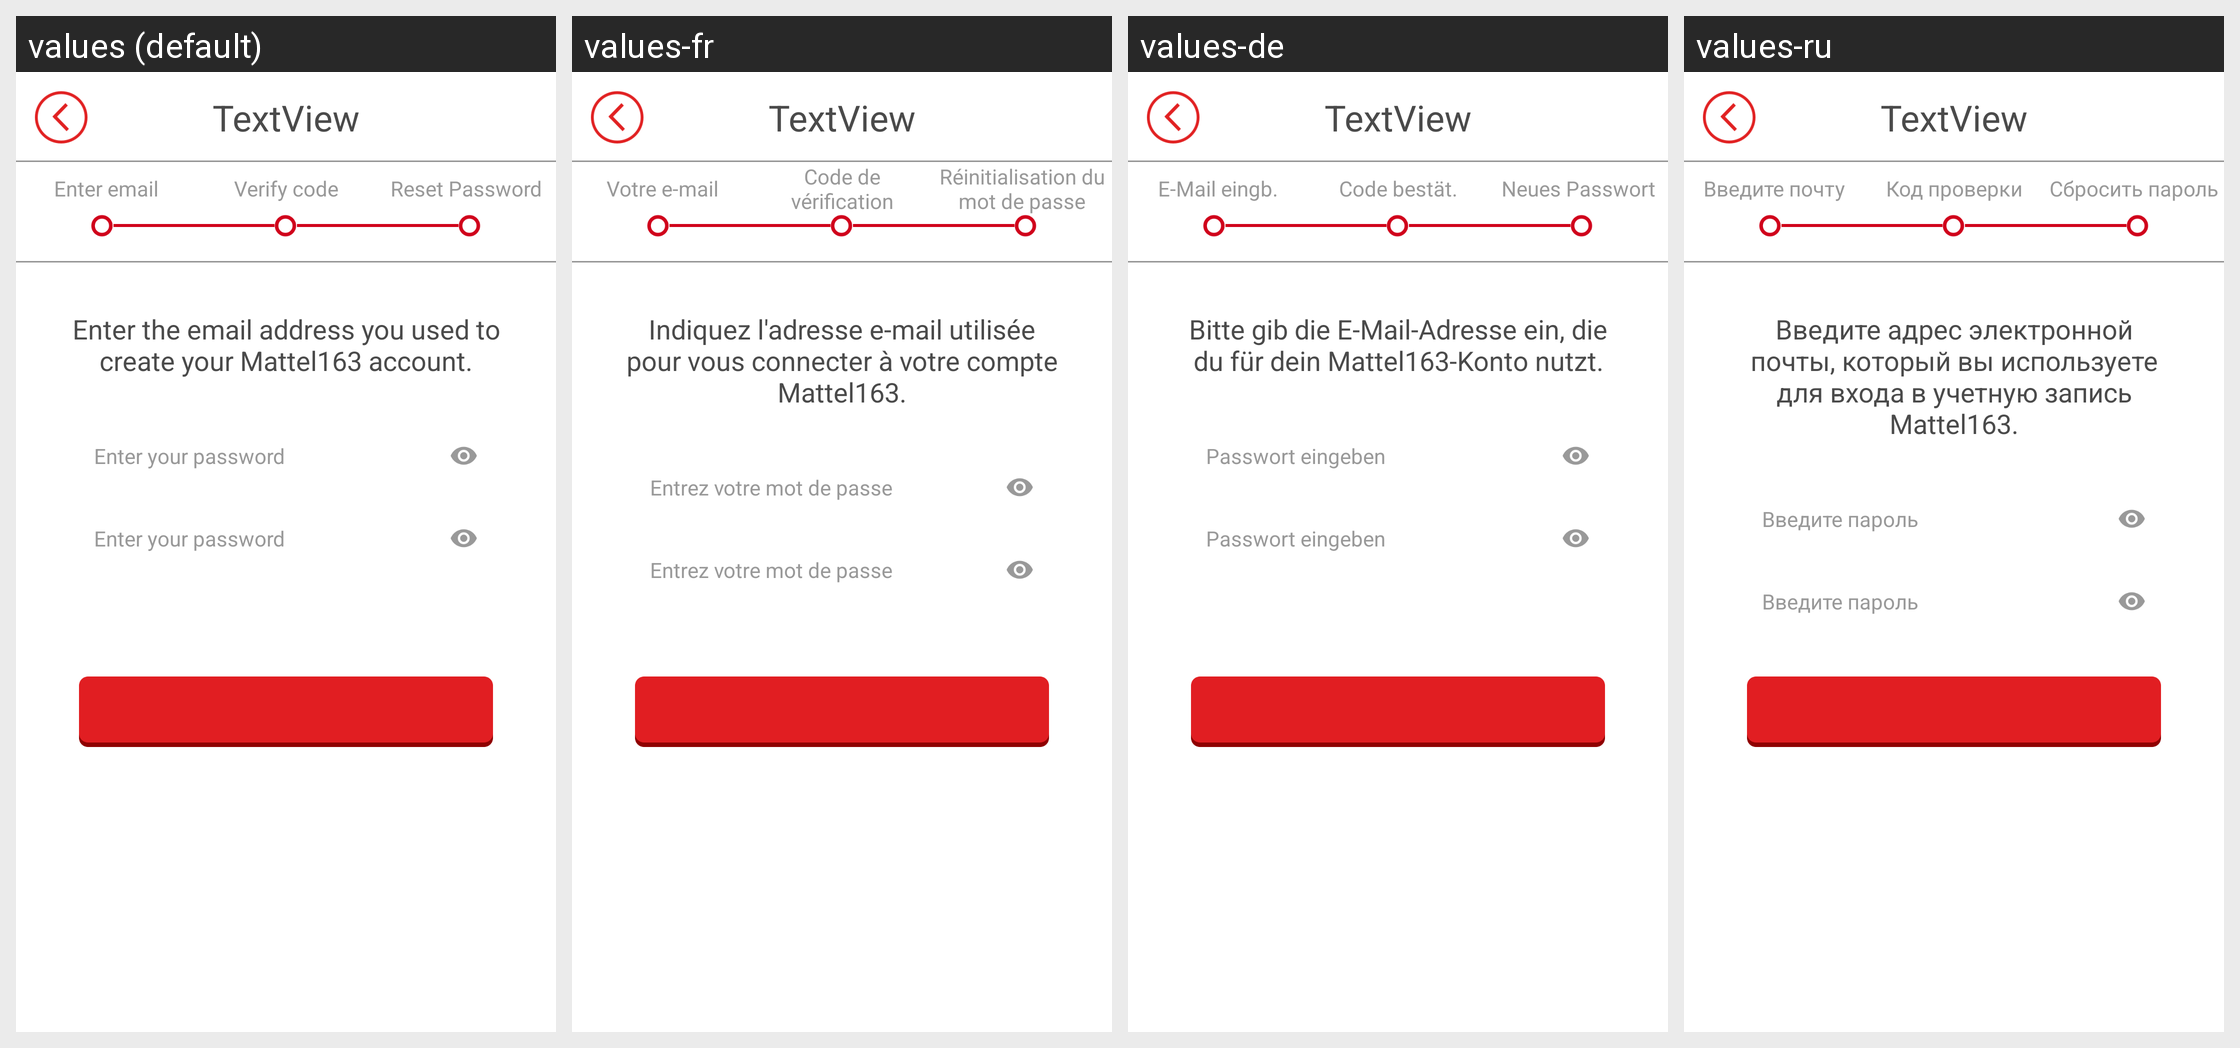

The Android screen above is rendered under several locales of the same app. Produce the string resources it draws, with the default and per-locale values.
Android screen res/layout/activity_mattel_reset_password.xml rendered under 4 locales, left to right: values (default), values-fr, values-de, values-ru. Device: Nexus 5 (rendered at 1080×1920; each locale shown at half size, 540×960, under a caption strip naming it); theme MattelActivityTheme.
Other locales in the repository, not shown: values-af, values-am, values-ar, values-as, values-az, values-az-rAZ, values-be, values-be-rBY, values-bg, values-bn, values-bn-rBD, values-bn-rIN, values-bo, values-bs, values-ca, values-cs, values-da, values-el, values-en, values-en-rAU, values-en-rCA, values-en-rGB, values-en-rXC, values-en-rZG, values-es, values-es-rES, values-es-rMX, values-es-rUS, values-et, values-et-rEE, values-eu, values-eu-rES, values-fa, values-fi, values-fil-rPH, values-fr-rCA, values-ga, values-gl, values-gl-rES, values-gu, values-gu-rIN, values-hi, values-hi-rIN, values-hr, values-hu, values-hy, values-hy-rAM, values-in, values-is, values-is-rIS, values-it, values-iw, values-ja, values-ka, values-ka-rGE, values-kk, values-kk-rKZ, values-km, values-km-rKH, values-kn, values-kn-rIN, values-ko, values-ko-rKR, values-ky, values-ky-rKG, values-lo, values-lo-rLA, values-lt, values-lv, values-mg, values-mk, values-mk-rMK, values-ml, values-ml-rIN, values-mn, values-mn-rMN, values-mr, values-mr-rIN, values-ms, values-ms-rMY, values-my, values-my-rMM, values-my-rZG, values-nb, values-ne, values-ne-rNP, values-nl, values-or, values-pa, values-pa-rIN, values-pl, values-pl-rSP, values-pt, values-pt-rBR, values-pt-rPT, values-ro, values-si, values-si-rLK, values-sk, values-sl, values-sq, values-sq-rAL, values-sr, values-sv, values-sw, values-ta, values-ta-rIN, values-te, values-te-rIN, values-tg, values-th, values-th-rTH, values-tk, values-tl, values-tr, values-uk, values-ur, values-ur-rPK, values-uz, values-uz-rUZ, values-vi, values-vi-rVN, values-xh, values-zh, values-zh-rCN, values-zh-rHK, values-zh-rTW, values-zu.
Strings drawn on this screen, with the default value and each locale's value (text and hints the layout hard-codes, and strings that could not be matched under every locale, appear in the picture but are not listed):

mattel_reset_state1
  values: Enter email
  values-fr: Votre e-mail
  values-de: E-Mail eingb.
  values-ru: Введите почту

mattel_reset_state2
  values: Verify code
  values-fr: Code de vérification
  values-de: Code bestät.
  values-ru: Код проверки

mattel_reset_state3
  values: Reset Password
  values-fr: Réinitialisation du mot de passe
  values-de: Neues Passwort
  values-ru: Сбросить пароль

mattel_reset_tips1
  values: Enter the email address you used to create your Mattel163 account.
  values-fr: Indiquez l'adresse e-mail utilisée pour vous connecter à votre compte Mattel163.
  values-de: Bitte gib die E-Mail-Adresse ein, die du für dein Mattel163-Konto nutzt.
  values-ru: Введите адрес электронной почты, который вы используете для входа в учетную запись Mattel163.

mattel_enter_password_hint
  values: Enter your password
  values-fr: Entrez votre mot de passe
  values-de: Passwort eingeben
  values-ru: Введите пароль
